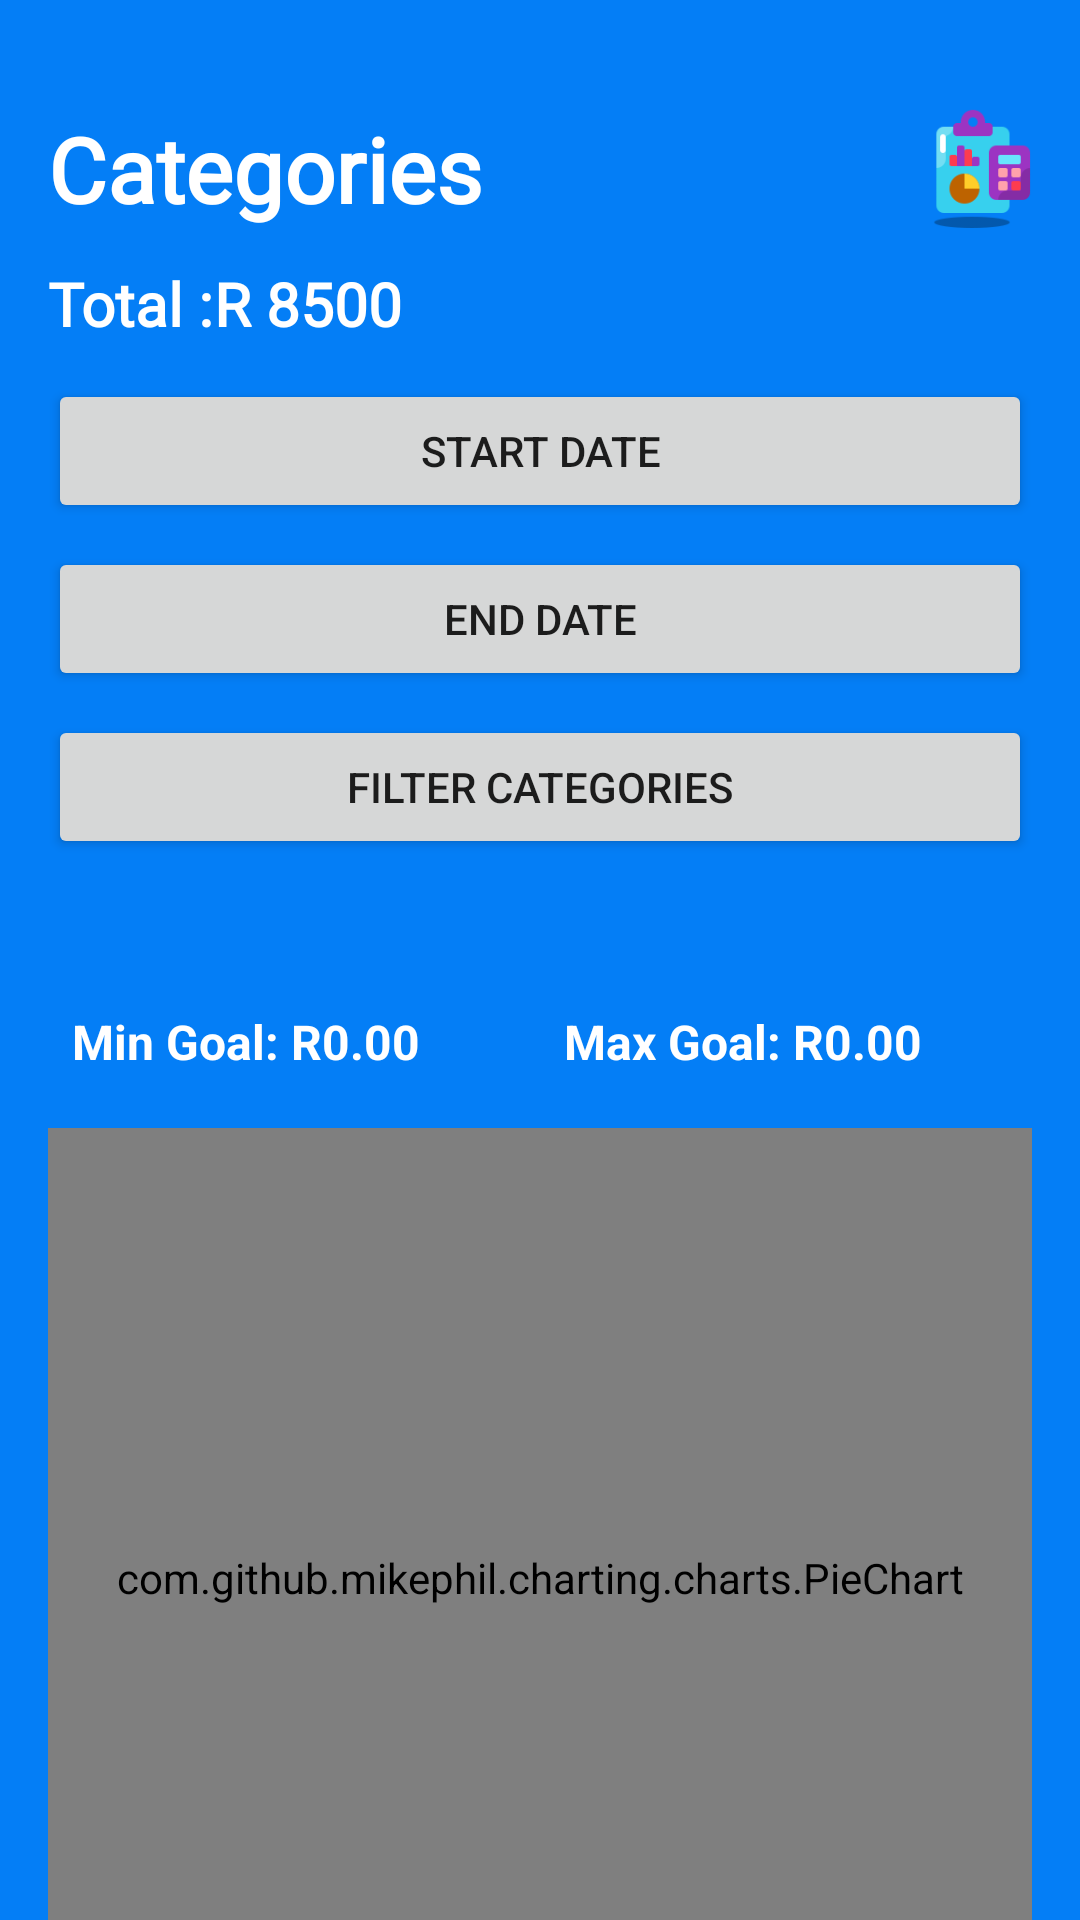

The Android layout XML behind this screen, and the referenced resources:
<!-- AndroidManifest.xml: application theme Theme.Mint -->
<!-- res/layout/fragment_categories.xml -->
<?xml version="1.0" encoding="utf-8"?>
<FrameLayout xmlns:android="http://schemas.android.com/apk/res/android"
    xmlns:tools="http://schemas.android.com/tools"
    android:layout_width="match_parent"
    android:layout_height="match_parent"
    android:background="@color/blue2"
    tools:context=".fragments.CategoriesFragment">

    <androidx.core.widget.NestedScrollView
        android:layout_width="match_parent"
        android:layout_height="match_parent"
        android:fillViewport="true">

        <LinearLayout
            android:layout_width="match_parent"
            android:layout_height="wrap_content"
            android:orientation="vertical"
            android:padding="16dp">

            
            <LinearLayout
                android:id="@+id/mainLL"
                android:layout_width="match_parent"
                android:layout_height="wrap_content"
                android:orientation="horizontal"
                android:layout_marginTop="20dp"
                tools:ignore="UseCompoundDrawables">

                <TextView
                    android:id="@+id/titleTv"
                    android:layout_width="0dp"
                    android:layout_height="wrap_content"
                    android:layout_weight="1"
                    android:fontFamily="@font/baloo_bhaijaan"
                    android:text="@string/categories"
                    android:textColor="@color/white"
                    android:textSize="30sp"
                    android:textStyle="bold" />

                <ImageView
                    android:id="@+id/logoIv"
                    android:layout_width="40dp"
                    android:layout_height="40dp"
                    android:src="@drawable/logo"
                    android:contentDescription="@string/content" />
            </LinearLayout>

            
            <LinearLayout
                android:id="@+id/totalLl"
                android:layout_width="match_parent"
                android:layout_height="wrap_content"
                android:layout_marginTop="10dp"
                android:orientation="horizontal"
                android:gravity="center_vertical">

                <TextView
                    android:id="@+id/totalTv"
                    android:layout_width="wrap_content"
                    android:layout_height="wrap_content"
                    android:text="@string/total"
                    android:textColor="@color/white"
                    android:textSize="20sp"
                    android:textStyle="bold"
                    android:fontFamily="@font/adlam_display" />

                <TextView
                    android:id="@+id/totalAmtTv"
                    android:layout_width="0dp"
                    android:layout_height="wrap_content"
                    android:layout_weight="1"
                    android:text="@string/r_8500"
                    android:textColor="@color/white"
                    android:textSize="20sp"
                    android:textStyle="bold"
                    android:fontFamily="@font/adlam_display" />

                <ImageView
                    android:id="@+id/redirectButton"
                    android:layout_width="30dp"
                    android:layout_height="30dp"
                    android:src="@drawable/baseline_add_circle_outline_24"
                    android:layout_marginEnd="10dp"
                    android:contentDescription="Content" />
            </LinearLayout>

            
            <LinearLayout
                android:id="@+id/filterButtonsLayout"
                android:layout_width="match_parent"
                android:layout_height="wrap_content"
                android:orientation="vertical"
                android:layout_marginTop="10dp">

                <Button
                    android:id="@+id/startDateButton"
                    android:layout_width="match_parent"
                    android:layout_height="wrap_content"
                    android:text="Start Date" />

                <Button
                    android:id="@+id/endDateButton"
                    android:layout_width="match_parent"
                    android:layout_height="wrap_content"
                    android:layout_marginTop="8dp"
                    android:text="End Date" />

                <Button
                    android:id="@+id/filterCategoriesButton"
                    android:layout_width="match_parent"
                    android:layout_height="wrap_content"
                    android:layout_marginTop="8dp"
                    android:text="Filter Categories" />
            </LinearLayout>

            
            <androidx.recyclerview.widget.RecyclerView
                android:id="@+id/categoriesRecyclerView"
                android:layout_width="match_parent"
                android:layout_height="wrap_content"
                android:layout_marginTop="10dp"
                android:nestedScrollingEnabled="false"
                android:padding="8dp" />

            
            <LinearLayout
                android:id="@+id/goalDisplayLayout"
                android:layout_width="match_parent"
                android:layout_height="wrap_content"
                android:orientation="horizontal"
                android:layout_marginTop="16dp"
                android:gravity="center">

                <TextView
                    android:id="@+id/minGoalTextView"
                    android:layout_width="0dp"
                    android:layout_height="wrap_content"
                    android:layout_weight="1"
                    android:text="Min Goal: R0.00"
                    android:textColor="@color/white"
                    android:textSize="16sp"
                    android:padding="8dp"
                    android:textStyle="bold" />

                <TextView
                    android:id="@+id/maxGoalTextView"
                    android:layout_width="0dp"
                    android:layout_height="wrap_content"
                    android:layout_weight="1"
                    android:text="Max Goal: R0.00"
                    android:textColor="@color/white"
                    android:textSize="16sp"
                    android:padding="8dp"
                    android:textStyle="bold" />
            </LinearLayout>

            
            <com.github.mikephil.charting.charts.PieChart
                android:id="@+id/categoryPieChart"
                android:layout_width="match_parent"
                android:layout_height="300dp"
                android:layout_marginTop="10dp"
                android:layout_marginBottom="20dp" />
        </LinearLayout>
    </androidx.core.widget.NestedScrollView>
</FrameLayout>
<!-- resources referenced by this layout -->
<resources>
  <color name="blue2">#047EF6</color>
  <color name="white">#FFFFFFFF</color>
  <!-- drawable logo: png bitmap (drawable, 3002 bytes) -->
  <string name="categories">Categories</string>
  <string name="content">content</string>
  <string name="r_8500">R 8500</string>
  <string name="total">Total :</string>
  <style name="Theme.Mint" parent="Base.Theme.Mint" />
  <style name="Base.Theme.Mint" parent="Theme.AppCompat.Light.NoActionBar">
          
          
      </style>
</resources>
